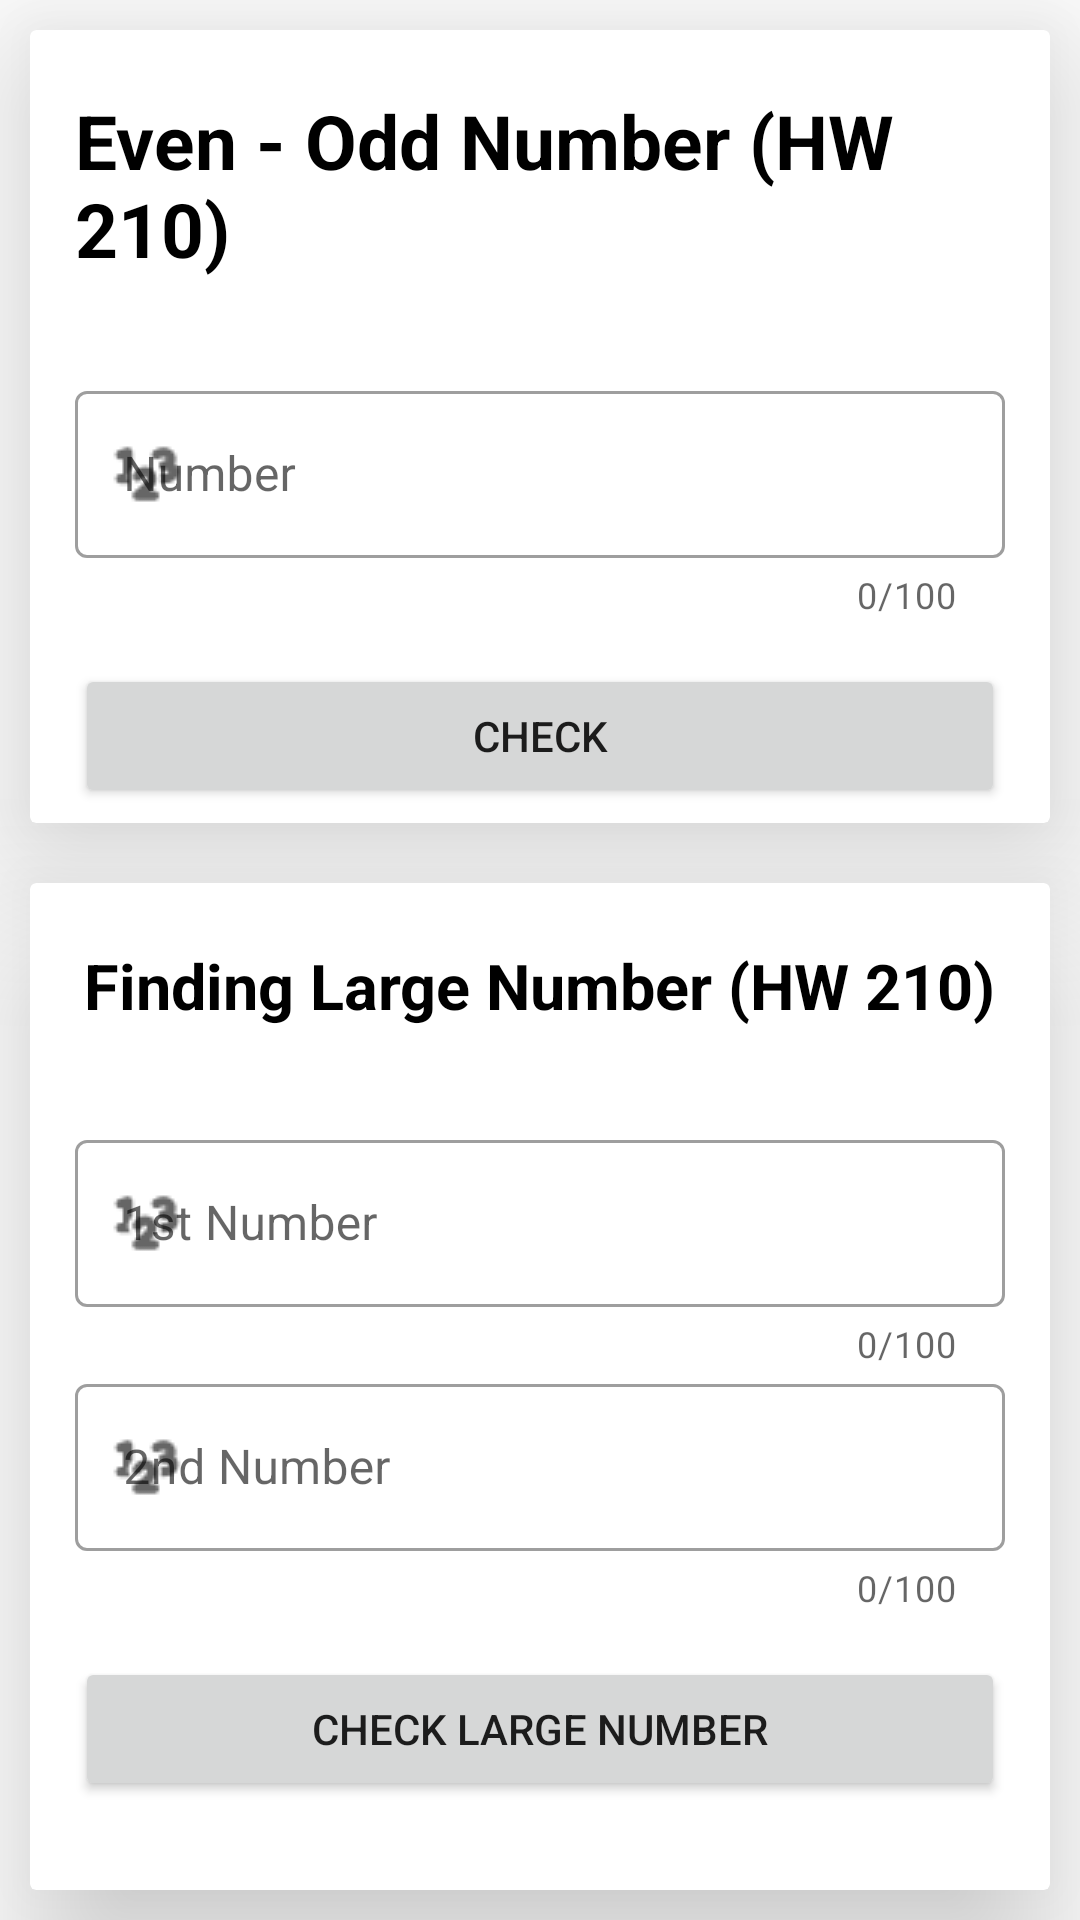

Layout XML and referenced resources for this Android screen:
<!-- AndroidManifest.xml: application theme Theme.TammuStudio -->
<!-- res/layout/activity_class210.xml -->
<?xml version="1.0" encoding="utf-8"?>
<LinearLayout xmlns:android="http://schemas.android.com/apk/res/android"
    xmlns:app="http://schemas.android.com/apk/res-auto"
    xmlns:tools="http://schemas.android.com/tools"
    android:layout_width="match_parent"
    android:layout_height="match_parent"
    tools:context=".Class210Activity"
    android:orientation="vertical">

    <androidx.cardview.widget.CardView
        android:layout_width="match_parent"
        android:layout_height="wrap_content"
        android:layout_margin="10dp"
        app:cardElevation="30dp">


        <LinearLayout
            android:layout_width="match_parent"
            android:layout_height="wrap_content"
            android:orientation="vertical"
            android:layout_margin="5dp"
            android:paddingLeft="10dp"
            android:paddingRight="10dp">

            <TextView
                android:layout_width="wrap_content"
                android:layout_height="wrap_content"
                android:text="Even - Odd Number (HW 210)"
                android:textColor="@color/black"
                android:textSize="25sp"
                android:textStyle="bold"
                android:layout_marginTop="15dp"
                android:layout_gravity="center"/>

            <com.google.android.material.textfield.TextInputLayout
                style="@style/Widget.MaterialComponents.TextInputLayout.OutlinedBox"
                android:layout_width="match_parent"
                android:layout_height="wrap_content"
                android:layout_marginTop="32dp"
                android:hint="Number"
                app:startIconDrawable="@drawable/ic_number"
                app:counterEnabled="true"
                app:counterMaxLength="100"
                app:endIconMode="clear_text"
                app:layout_constraintEnd_toEndOf="parent"
                app:layout_constraintStart_toStartOf="parent"
                app:layout_constraintTop_toTopOf="parent">

                <com.google.android.material.textfield.TextInputEditText
                    android:id="@+id/edNumber"
                    android:layout_width="match_parent"
                    android:layout_height="wrap_content"
                    android:inputType="numberDecimal"/>

            </com.google.android.material.textfield.TextInputLayout>


            <Button
                android:id="@+id/showInput"
                android:layout_marginTop="15dp"
                android:layout_width="match_parent"
                android:layout_height="wrap_content"
                android:text="Check"/>





        </LinearLayout>





    </androidx.cardview.widget.CardView>

    <androidx.cardview.widget.CardView
        android:layout_width="match_parent"
        android:layout_height="wrap_content"
        android:layout_margin="10dp"
        app:cardElevation="30dp">


        <LinearLayout
            android:layout_width="match_parent"
            android:layout_height="wrap_content"
            android:orientation="vertical"
            android:layout_margin="5dp"
            android:paddingLeft="10dp"
            android:paddingRight="10dp">

            <TextView
                android:layout_width="wrap_content"
                android:layout_height="wrap_content"
                android:text="Finding Large Number (HW 210)"
                android:textColor="@color/black"
                android:textSize="21sp"
                android:textStyle="bold"
                android:layout_marginTop="15dp"
                android:layout_gravity="center"/>

            <com.google.android.material.textfield.TextInputLayout
                style="@style/Widget.MaterialComponents.TextInputLayout.OutlinedBox"
                android:layout_width="match_parent"
                android:layout_height="wrap_content"
                android:layout_marginTop="32dp"
                android:hint="1st Number"
                app:startIconDrawable="@drawable/ic_number"
                app:counterEnabled="true"
                app:counterMaxLength="100"
                app:endIconMode="clear_text"
                app:layout_constraintEnd_toEndOf="parent"
                app:layout_constraintStart_toStartOf="parent"
                app:layout_constraintTop_toTopOf="parent">

                <com.google.android.material.textfield.TextInputEditText
                    android:id="@+id/ed1stNumber"
                    android:layout_width="match_parent"
                    android:layout_height="wrap_content"
                    android:inputType="numberDecimal"/>

            </com.google.android.material.textfield.TextInputLayout>


            <com.google.android.material.textfield.TextInputLayout
                style="@style/Widget.MaterialComponents.TextInputLayout.OutlinedBox"
                android:layout_width="match_parent"
                android:layout_height="wrap_content"
                android:hint="2nd Number"
                app:startIconDrawable="@drawable/ic_number"
                app:counterEnabled="true"
                app:counterMaxLength="100"
                app:endIconMode="clear_text"
                app:layout_constraintEnd_toEndOf="parent"
                app:layout_constraintStart_toStartOf="parent"
                app:layout_constraintTop_toTopOf="parent">

                <com.google.android.material.textfield.TextInputEditText
                    android:id="@+id/ed2ndNumber"
                    android:layout_width="match_parent"
                    android:layout_height="wrap_content"
                    android:inputType="numberDecimal"/>

            </com.google.android.material.textfield.TextInputLayout>


            <Button
                android:id="@+id/showLargeInput"
                android:layout_marginTop="15dp"
                android:layout_width="match_parent"
                android:layout_height="wrap_content"
                android:text="Check Large Number"/>

            <TextView
                android:id="@+id/largeDisplay"
                android:layout_width="match_parent"
                android:layout_height="wrap_content"
                android:text=""
                android:textColor="@color/black"
                android:textSize="30sp"
                android:layout_marginTop="20dp"/>





        </LinearLayout>





    </androidx.cardview.widget.CardView>

</LinearLayout>
<!-- resources referenced by this layout -->
<resources>
  <color name="black">#FF000000</color>
  <!-- drawable ic_number: png bitmap (drawable, 494 bytes) -->
  <style name="Theme.TammuStudio" parent="Theme.MaterialComponents.DayNight.DarkActionBar">
          
          <item name="colorPrimary">@color/purple_500</item>
          <item name="colorPrimaryVariant">@color/purple_700</item>
          <item name="colorOnPrimary">#FFEB3B</item>
          
          <item name="colorSecondary">@color/teal_200</item>
          <item name="colorSecondaryVariant">@color/teal_700</item>
          <item name="colorOnSecondary">@color/teal_200</item>
          
          <item name="android:statusBarColor" tools:targetApi="l">?attr/colorPrimaryVariant</item>
          
      </style>
  <color name="purple_500">#015071</color>
  <color name="purple_700">#015071</color>
  <color name="teal_200">#FF03DAC5</color>
  <color name="teal_700">#FF018786</color>
</resources>
